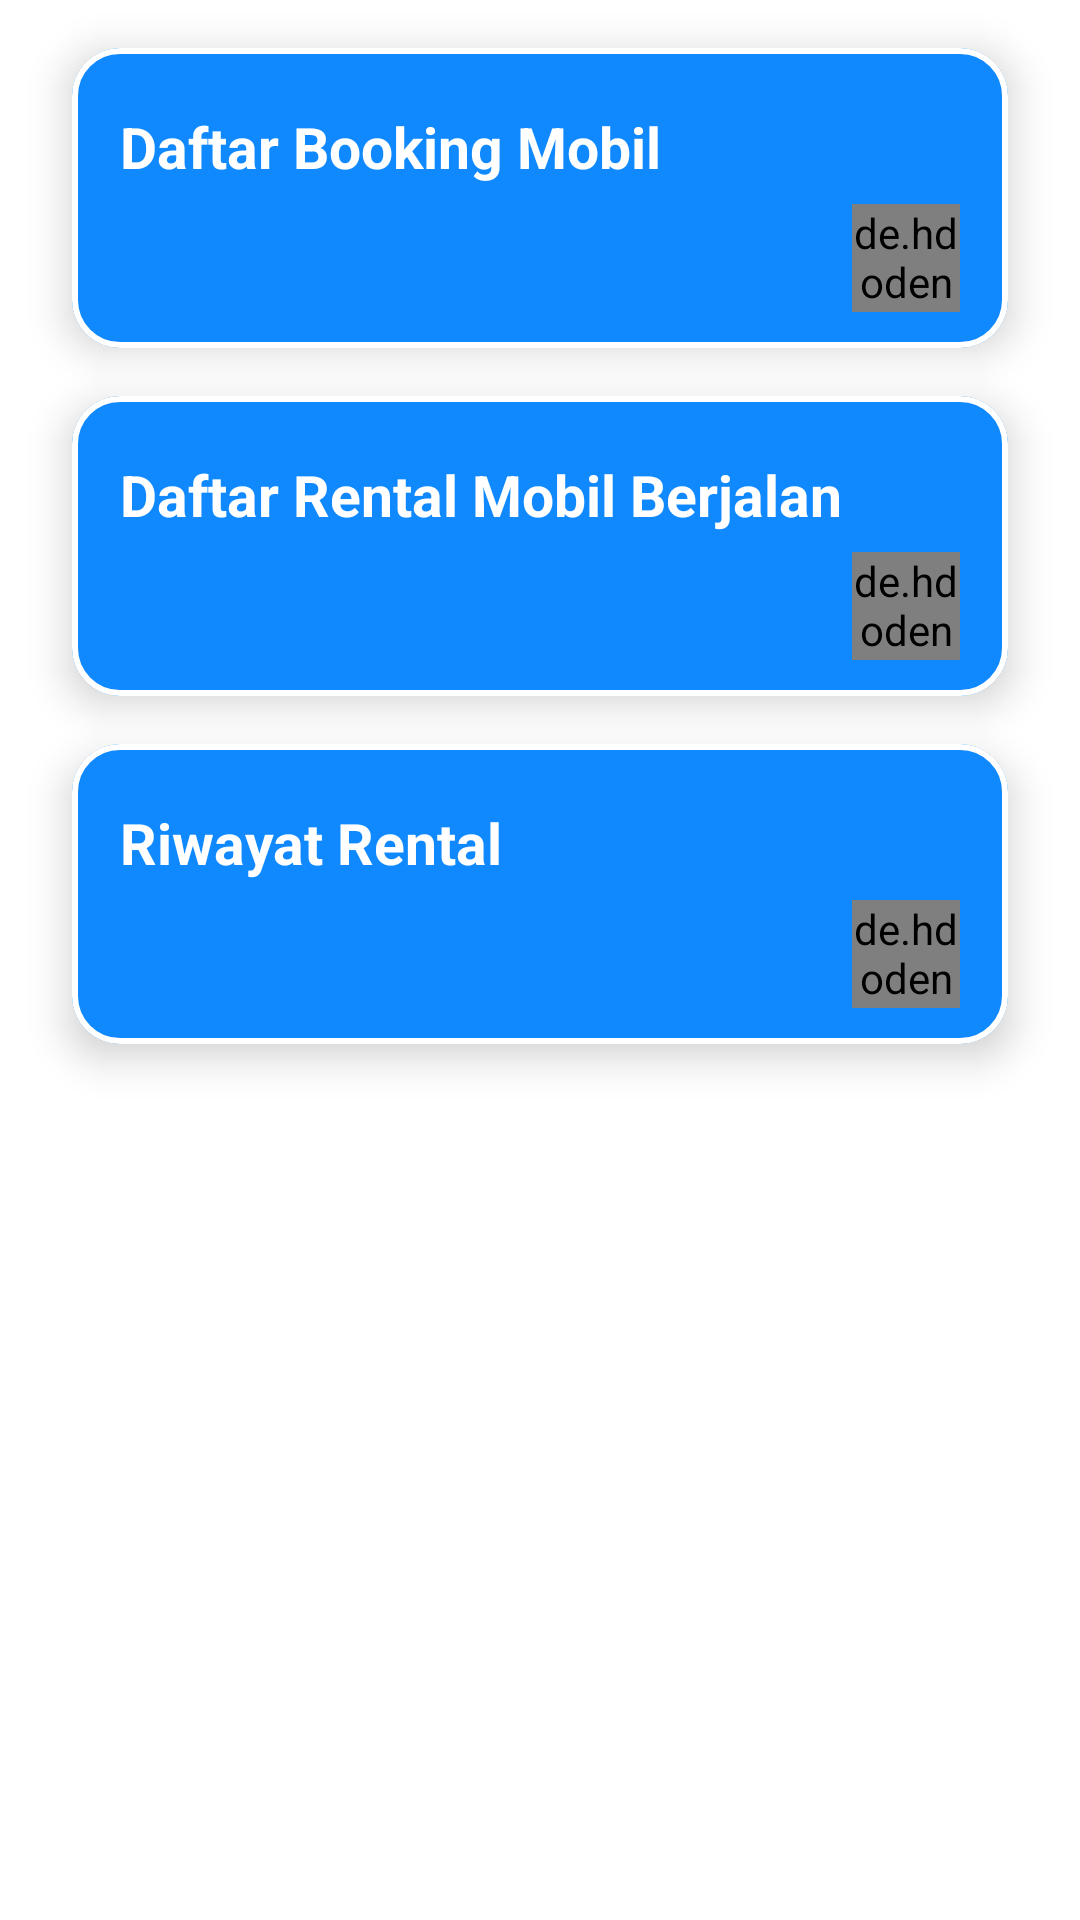

This screen was rendered from an Android layout file. Write that file and the resources it references.
<!-- AndroidManifest.xml: application theme Theme.Rental_mobil -->
<!-- res/layout/activity_rental_admin.xml -->
<?xml version="1.0" encoding="utf-8"?>
<androidx.appcompat.widget.LinearLayoutCompat xmlns:android="http://schemas.android.com/apk/res/android"
    android:layout_width="match_parent"
    android:layout_height="match_parent"
    android:orientation="vertical"
    xmlns:app="http://schemas.android.com/apk/res-auto">

    <com.google.android.material.card.MaterialCardView
        android:id="@+id/btnBooking"
        android:layout_width="match_parent"
        android:layout_height="100dp"
        android:layout_marginHorizontal="24dp"
        android:layout_marginTop="16dp"
        app:cardCornerRadius="16dp"
        app:strokeWidth="2dp"
        app:strokeColor="@color/white"
        app:cardElevation="8dp"
        app:cardBackgroundColor="@color/purple_500">

        <TextView
            android:layout_width="wrap_content"
            android:layout_height="wrap_content"
            android:textColor="@color/white"
            android:textStyle="bold"
            android:textSize="19sp"
            android:layout_marginTop="20dp"
            android:layout_marginStart="16dp"
            android:text="Daftar Booking Mobil"/>

        <de.hdodenhof.circleimageview.CircleImageView
            android:layout_width="36dp"
            android:layout_height="36dp"
            app:civ_border_color="@color/white"
            app:civ_border_width="1dp"
            android:src="@drawable/right"
            android:layout_marginEnd="16dp"
            android:layout_marginBottom="12dp"
            android:layout_gravity="end|bottom"/>
    </com.google.android.material.card.MaterialCardView>

    <com.google.android.material.card.MaterialCardView
        android:id="@+id/btnBerjalan"
        android:layout_width="match_parent"
        android:layout_height="100dp"
        android:layout_marginHorizontal="24dp"
        android:layout_marginTop="16dp"
        app:cardCornerRadius="16dp"
        app:strokeWidth="2dp"
        app:strokeColor="@color/white"
        app:cardElevation="8dp"
        app:cardBackgroundColor="@color/purple_500">

        <TextView
            android:layout_width="wrap_content"
            android:layout_height="wrap_content"
            android:textColor="@color/white"
            android:textStyle="bold"
            android:textSize="19sp"
            android:layout_marginTop="20dp"
            android:layout_marginStart="16dp"
            android:text="Daftar Rental Mobil Berjalan"/>

        <de.hdodenhof.circleimageview.CircleImageView
            android:layout_width="36dp"
            android:layout_height="36dp"
            app:civ_border_color="@color/white"
            app:civ_border_width="1dp"
            android:src="@drawable/right"
            android:layout_marginEnd="16dp"
            android:layout_marginBottom="12dp"
            android:layout_gravity="end|bottom"/>
    </com.google.android.material.card.MaterialCardView>

    <com.google.android.material.card.MaterialCardView
        android:layout_width="match_parent"
        android:id="@+id/btnRiwayat"
        android:layout_height="100dp"
        android:layout_marginHorizontal="24dp"
        android:layout_marginTop="16dp"
        app:cardCornerRadius="16dp"
        app:strokeWidth="2dp"
        app:strokeColor="@color/white"
        app:cardElevation="8dp"
        app:cardBackgroundColor="@color/purple_500">

        <TextView
            android:layout_width="wrap_content"
            android:layout_height="wrap_content"
            android:textColor="@color/white"
            android:textStyle="bold"
            android:textSize="19sp"
            android:layout_marginTop="20dp"
            android:layout_marginStart="16dp"
            android:text="Riwayat Rental"/>

        <de.hdodenhof.circleimageview.CircleImageView
            android:layout_width="36dp"
            android:layout_height="36dp"
            app:civ_border_color="@color/white"
            app:civ_border_width="1dp"
            android:src="@drawable/right"
            android:layout_marginEnd="16dp"
            android:layout_marginBottom="12dp"
            android:layout_gravity="end|bottom"/>
    </com.google.android.material.card.MaterialCardView>
</androidx.appcompat.widget.LinearLayoutCompat>
<!-- resources referenced by this layout -->
<resources>
  <color name="purple_500">#1089ff</color>
  <color name="white">#FFFFFFFF</color>
  <style name="Theme.Rental_mobil" parent="Base.Theme.Rental_mobil" />
  <style name="Base.Theme.Rental_mobil" parent="Theme.MaterialComponents.DayNight.DarkActionBar">
          <item name="colorPrimary">@color/purple_500</item> 
          <item name="colorOnPrimary">#FFFFFF</item>
  
          <item name="colorOnSecondary">@color/black</item>
      </style>
  <color name="black">#FF000000</color>
</resources>
